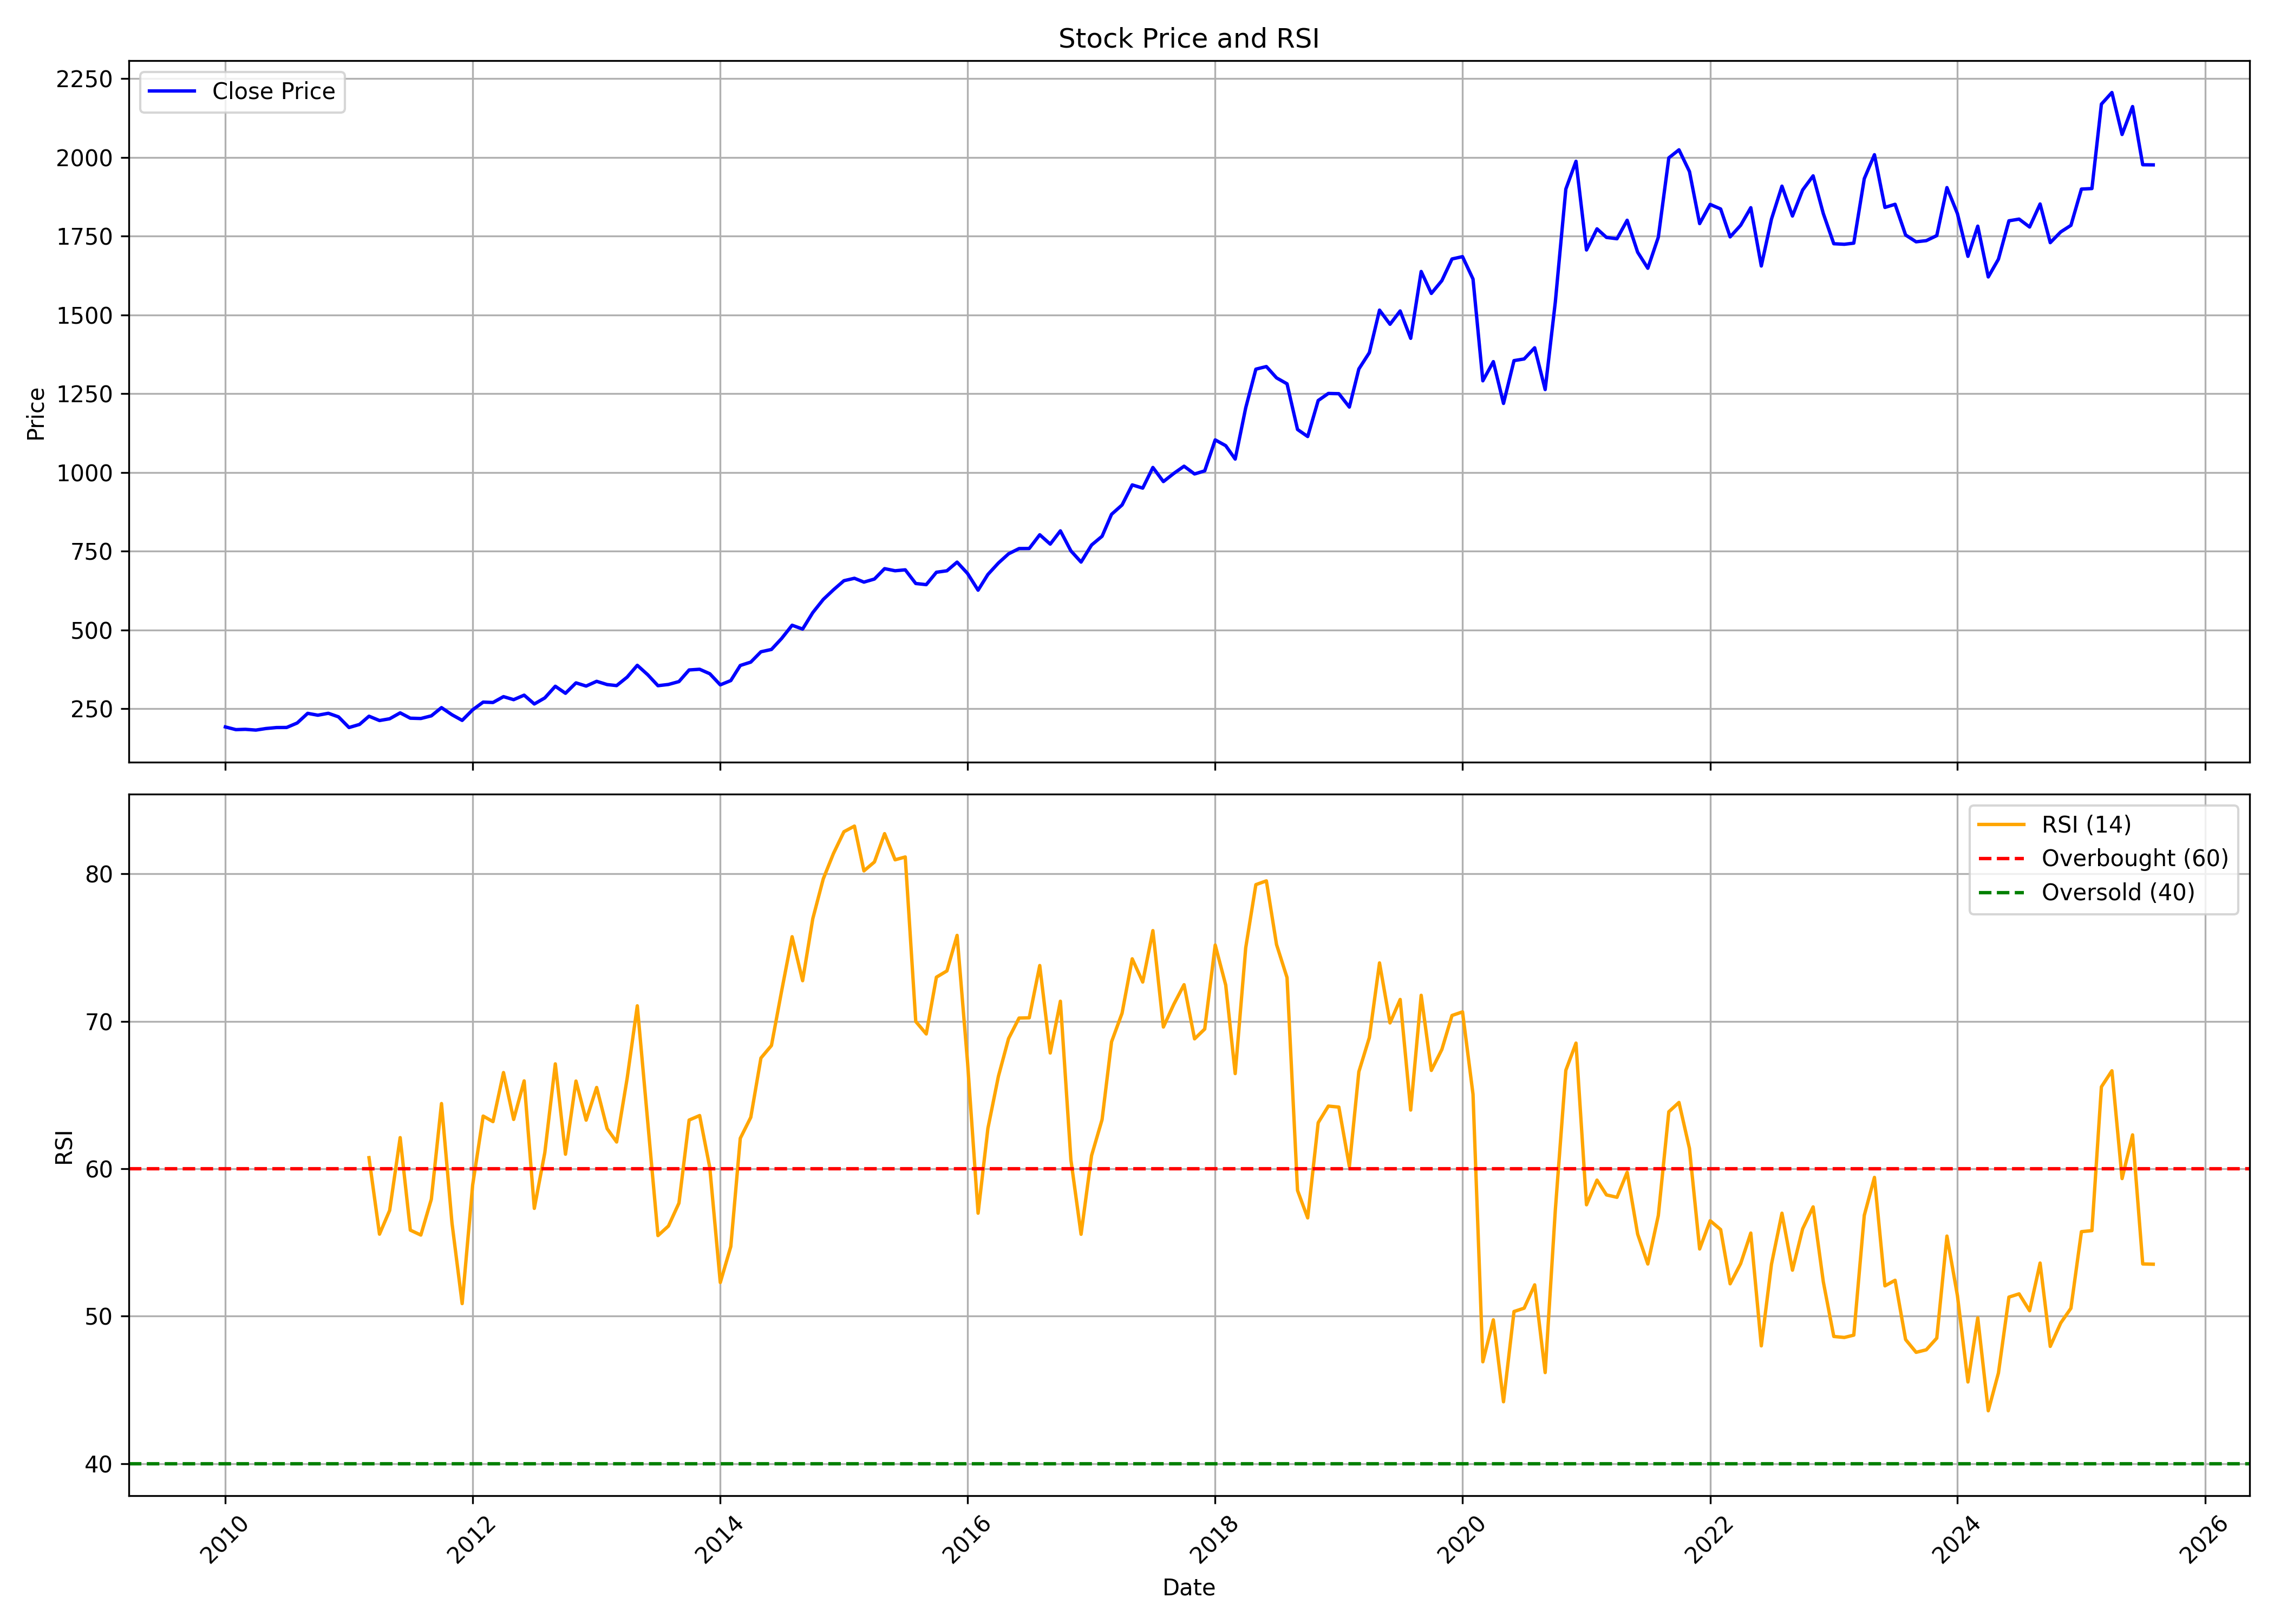

Values plotted in this chart, from the file beside it:
, date, symbol, open, high, low, close, volume, rsi
0, 2010-01-01, KOTAKBANK, 199.3, 217.3, 183.5, 192.4, 53861988, 
1, 2010-02-01, KOTAKBANK, 189.7, 200.1, 171.8, 183.8, 40494548, 
2, 2010-03-01, KOTAKBANK, 183.8, 202.5, 178.3, 184.8, 55562808, 
3, 2010-04-01, KOTAKBANK, 185.7, 197.1, 172.9, 182.4, 57642048, 
4, 2010-05-01, KOTAKBANK, 182.7, 195.5, 174.9, 187.3, 63350856, 
5, 2010-06-01, KOTAKBANK, 188.7, 199.3, 179.8, 190.4, 125406688, 
6, 2010-07-01, KOTAKBANK, 190.3, 197.2, 184.2, 190.7, 64776832, 
7, 2010-08-01, KOTAKBANK, 191.9, 217.1, 191, 204.8, 71678252, 
8, 2010-09-01, KOTAKBANK, 206.6, 250.2, 200.4, 235.5, 81032032, 
9, 2010-10-01, KOTAKBANK, 237.2, 260.4, 225, 229.6, 58353962, 
10, 2010-11-01, KOTAKBANK, 232.9, 246, 215.1, 235.7, 39524190, 
11, 2010-12-01, KOTAKBANK, 234.4, 244.8, 217.5, 224.3, 36134330, 
12, 2011-01-01, KOTAKBANK, 226.4, 229.9, 182.7, 190.5, 33723652, 
13, 2011-02-01, KOTAKBANK, 190.7, 211.5, 164.7, 200.3, 51831720, 
14, 2011-03-01, KOTAKBANK, 203.1, 228.9, 200.3, 226.4, 46774572, 60.76
15, 2011-04-01, KOTAKBANK, 226, 233.6, 208.2, 212.7, 22952422, 55.57
16, 2011-05-01, KOTAKBANK, 214.8, 220, 199.2, 218.3, 41432260, 57.18
17, 2011-06-01, KOTAKBANK, 218.1, 239.1, 210.9, 237, 48065214, 62.12
18, 2011-07-01, KOTAKBANK, 238.8, 251.7, 218.2, 220.1, 48690322, 55.84
19, 2011-08-01, KOTAKBANK, 222.2, 236.6, 203.4, 219.1, 39143602, 55.51
20, 2011-09-01, KOTAKBANK, 219.1, 240.1, 215.6, 227.5, 32667496, 57.94
21, 2011-10-01, KOTAKBANK, 225.1, 257.4, 210.2, 253.6, 39190544, 64.43
22, 2011-11-01, KOTAKBANK, 250.8, 255, 211.9, 231, 25619626, 56.31
23, 2011-12-01, KOTAKBANK, 237.1, 248, 211.3, 213.1, 32549580, 50.86
24, 2012-01-01, KOTAKBANK, 214.3, 248.5, 207, 246.7, 36802854, 58.9
25, 2012-02-01, KOTAKBANK, 246.5, 289.5, 243.5, 271.1, 42795444, 63.58
26, 2012-03-01, KOTAKBANK, 268.8, 285.3, 252.7, 269.9, 29871510, 63.2
27, 2012-04-01, KOTAKBANK, 270.4, 298.4, 262.8, 288.5, 22965046, 66.53
28, 2012-05-01, KOTAKBANK, 288.5, 294, 261.1, 278.9, 31894802, 63.35
29, 2012-06-01, KOTAKBANK, 278.9, 294.2, 263.3, 293.2, 32169270, 65.96
30, 2012-07-01, KOTAKBANK, 293.6, 303.4, 259.4, 265.2, 40093476, 57.32
31, 2012-08-01, KOTAKBANK, 266.3, 297.3, 265.1, 284.5, 39081722, 61.1
32, 2012-09-01, KOTAKBANK, 286, 322.5, 278.9, 321.4, 24476728, 67.12
33, 2012-10-01, KOTAKBANK, 321.3, 323.3, 271, 299.1, 25043410, 60.99
34, 2012-11-01, KOTAKBANK, 299.1, 334.4, 295.8, 332.2, 18025482, 65.95
35, 2012-12-01, KOTAKBANK, 332, 335.4, 317.2, 322.1, 20677730, 63.3
36, 2013-01-01, KOTAKBANK, 323.5, 339.3, 305.9, 337.1, 51406754, 65.52
37, 2013-02-01, KOTAKBANK, 337.1, 345.4, 321.6, 326.8, 22704404, 62.72
38, 2013-03-01, KOTAKBANK, 324.3, 336.4, 309.7, 323.5, 26638452, 61.82
39, 2013-04-01, KOTAKBANK, 324.5, 355, 304.7, 350.4, 20637252, 66.13
40, 2013-05-01, KOTAKBANK, 350.4, 400, 347.4, 387.9, 24469192, 71.06
41, 2013-06-01, KOTAKBANK, 387.1, 389.3, 338.4, 357.8, 26506068, 63.13
42, 2013-07-01, KOTAKBANK, 358.2, 377.7, 308.4, 323.2, 37964648, 55.47
43, 2013-08-01, KOTAKBANK, 325, 334.8, 291.6, 327.1, 62413302, 56.12
44, 2013-09-01, KOTAKBANK, 324.8, 386.4, 293.1, 336.3, 49683264, 57.68
45, 2013-10-01, KOTAKBANK, 336.5, 377.8, 330.8, 373.2, 36809316, 63.31
46, 2013-11-01, KOTAKBANK, 373.5, 379.3, 351.2, 375.4, 22645920, 63.61
47, 2013-12-01, KOTAKBANK, 375.1, 390.8, 354.6, 361.2, 23626324, 60.08
48, 2014-01-01, KOTAKBANK, 363.1, 365.9, 319.9, 325.9, 30542790, 52.29
49, 2014-02-01, KOTAKBANK, 323, 344.2, 312.7, 339.5, 27620102, 54.73
50, 2014-03-01, KOTAKBANK, 338.3, 390.8, 330, 387.4, 36261156, 62.07
51, 2014-04-01, KOTAKBANK, 387.6, 413.9, 372, 398.1, 29361084, 63.49
52, 2014-05-01, KOTAKBANK, 398.1, 471.7, 395.7, 430.8, 38431168, 67.52
53, 2014-06-01, KOTAKBANK, 429.5, 482.1, 422.9, 438.2, 33171724, 68.36
54, 2014-07-01, KOTAKBANK, 439.2, 485.9, 420.2, 473, 83421846, 72.06
55, 2014-08-01, KOTAKBANK, 470.6, 526.2, 456.2, 515.1, 38434454, 75.74
56, 2014-09-01, KOTAKBANK, 517.5, 539.4, 494.4, 502.9, 31911312, 72.76
57, 2014-10-01, KOTAKBANK, 500.6, 557.1, 486.7, 555.1, 38622778, 76.96
58, 2014-11-01, KOTAKBANK, 555.6, 627.8, 516.5, 596.9, 52959902, 79.67
59, 2014-12-01, KOTAKBANK, 598.3, 653, 590.8, 627.4, 40859758, 81.39
... 128 more rows
